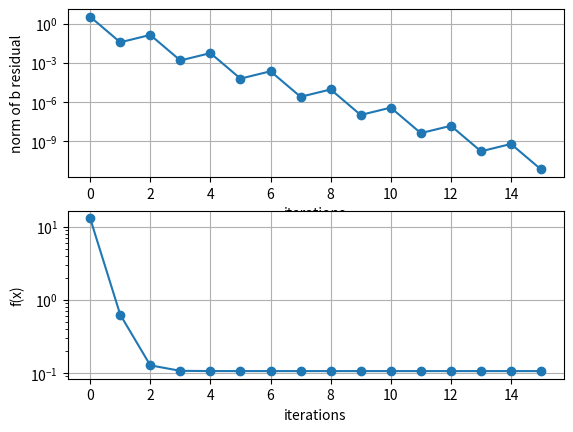

This chart was generated by the following Python code: (Note: this script raises an exception after producing the figure.)
"""This code solves Mx=y for x by iteratively minimizing the associated quadratic form via steepest descent. """

import numpy as np
from matplotlib import pyplot as plt
from mpl_toolkits.mplot3d import Axes3D

# ====================================================================
# start of the code that is custom to each optimization problem

M = np.array([[0.1, 0.2],
              [0.3, 0.4],
              [0.5, 0.6]])

y = np.array([[0.7],
              [0.8],
              [0.1]])

# initial guess
x0 = np.array([[2.0],
               [4.0]])

"""once the norm of the residual falls below this tolerance, stop optimizing"""
RESIDUAL_TOLERANCE = 1e-10

MAX_ITERATIONS = 100

# end of the code that is custom to each optimization problem
# ====================================================================


b = M.T @ y
A = M.T @ M


# The quadratic loss function whose minimum occurs at the same x that minimizes the residual of the original Mx=y
# system in the L2 sense. Evaluating this is not necessary for computing the minimum but rather for seeing into how
# the algorithm works under the hood (curiosity)
def f(x):
    # return (0.5 * x.T @ A @ x - b.T @ x)[0][0]
    # return np.linalg.norm(M @ x - y, 2)
    y_residual = M @ x - y
    return (y_residual.T @ y_residual)[0][0]


def visualize_f(min_x1, max_x1, min_x2, max_x2):
    x1_arr = np.linspace(min_x1, max_x1, 20)
    x2_arr = np.linspace(min_x2, max_x2, 20)

    X, Y = np.meshgrid(x1_arr, x2_arr)
    Z = np.zeros(np.shape(X))
    for i in range(np.shape(Z)[0]):
        for j in range(np.shape(Z)[1]):
            Z[i, j] = f(np.array([[X[i, j], Y[i, j]]]).T)

    ax = plt.figure().gca(projection=Axes3D.name)
    ax.plot_surface(X, Y, Z, cmap='viridis')
    ax.set_title('f(x)')
    ax.set_xlabel('x1')
    ax.set_ylabel('x2')
    ax.set_zlabel('f')


def SteepestDescent():
    current_x = x0
    residual = b - A @ current_x
    residual_norm = np.linalg.norm(residual)
    iterations = 0

    b_residual_norm_arr = [residual_norm]
    f_arr = [f(current_x)]
    iteration_arr = [0]

    while iterations < MAX_ITERATIONS and residual_norm > RESIDUAL_TOLERANCE:
        print("Iteration:", iterations)

        gradient = (-residual).T
        step_size = -gradient @ gradient.T / (gradient @ A @ gradient.T)

        print("residual:", residual)
        print()

        current_x += step_size * gradient.T
        residual = b - A @ current_x
        residual_norm = np.linalg.norm(residual, 2)
        iterations += 1

        b_residual_norm_arr.append(residual_norm)
        f_arr.append(f(current_x))
        iteration_arr.append(iterations)

    plt.subplot(2, 1, 1)
    plt.plot(iteration_arr, b_residual_norm_arr, "-o")
    plt.xlabel("iterations")
    plt.ylabel("norm of b residual")
    plt.yscale("log")
    plt.grid(True)

    plt.subplot(2, 1, 2)
    plt.plot(iteration_arr, f_arr, "-o")
    plt.xlabel("iterations")
    plt.ylabel("f(x)")
    plt.yscale("log")
    plt.grid(True)

    optimized_guess = current_x
    return optimized_guess, iterations


if __name__ == "__main__":
    optimized_guess, iterations_taken = SteepestDescent()
    print("Took", iterations_taken, "iterations")
    print("optimized_guess: ", optimized_guess)
    visualize_f(-10, 10, -10, 10)
    plt.show()
